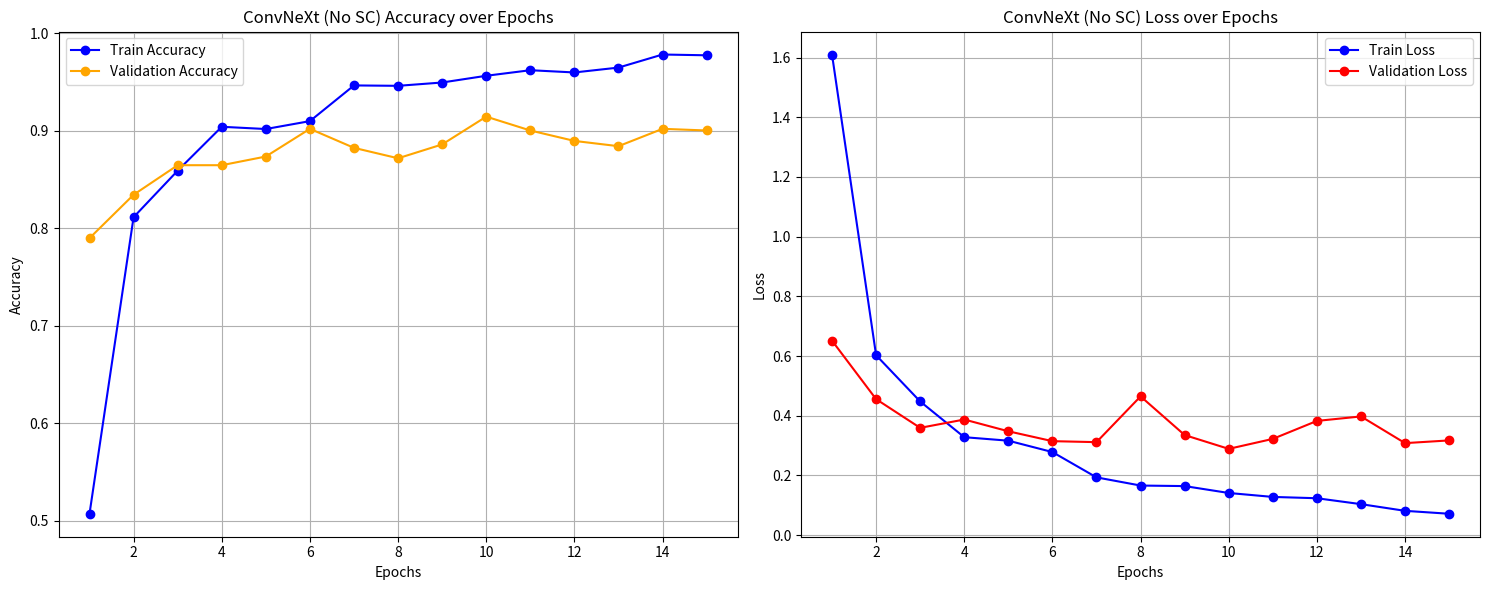

Recreate this plot in Python.
import matplotlib.pyplot as plt
import re
import os

# Data from train convnext.txt
log_content = """
Epoch 1/20 | Train Loss: 1.6102 Acc: 0.5074 | Val Loss: 0.6517 Acc: 0.7900
Epoch 2/20 | Train Loss: 0.6029 Acc: 0.8115 | Val Loss: 0.4558 Acc: 0.8345
Epoch 3/20 | Train Loss: 0.4480 Acc: 0.8592 | Val Loss: 0.3596 Acc: 0.8648
Epoch 4/20 | Train Loss: 0.3283 Acc: 0.9042 | Val Loss: 0.3875 Acc: 0.8648
Epoch 5/20 | Train Loss: 0.3166 Acc: 0.9019 | Val Loss: 0.3481 Acc: 0.8737
Epoch 6/20 | Train Loss: 0.2785 Acc: 0.9100 | Val Loss: 0.3150 Acc: 0.9021
Epoch 7/20 | Train Loss: 0.1937 Acc: 0.9466 | Val Loss: 0.3117 Acc: 0.8826
Epoch 8/20 | Train Loss: 0.1663 Acc: 0.9462 | Val Loss: 0.4650 Acc: 0.8719
Epoch 9/20 | Train Loss: 0.1645 Acc: 0.9496 | Val Loss: 0.3354 Acc: 0.8861
Epoch 10/20 | Train Loss: 0.1414 Acc: 0.9565 | Val Loss: 0.2892 Acc: 0.9146
Epoch 11/20 | Train Loss: 0.1282 Acc: 0.9622 | Val Loss: 0.3226 Acc: 0.9004
Epoch 12/20 | Train Loss: 0.1238 Acc: 0.9599 | Val Loss: 0.3828 Acc: 0.8897
Epoch 13/20 | Train Loss: 0.1040 Acc: 0.9649 | Val Loss: 0.3978 Acc: 0.8843
Epoch 14/20 | Train Loss: 0.0816 Acc: 0.9783 | Val Loss: 0.3084 Acc: 0.9021
Epoch 15/20 | Train Loss: 0.0718 Acc: 0.9775 | Val Loss: 0.3175 Acc: 0.9004
"""

epochs = []
train_loss = []
train_acc = []
val_loss = []
val_acc = []

# Parse the log content
for line in log_content.strip().split('\n'):
    match = re.search(r'Epoch (\d+)/20 \| Train Loss: ([\d.]+) Acc: ([\d.]+) \| Val Loss: ([\d.]+) Acc: ([\d.]+)', line)
    if match:
        epochs.append(int(match.group(1)))
        train_loss.append(float(match.group(2)))
        train_acc.append(float(match.group(3)))
        val_loss.append(float(match.group(4)))
        val_acc.append(float(match.group(5)))

# Create the plots
plt.figure(figsize=(15, 6))

# Accuracy Plot
plt.subplot(1, 2, 1)
plt.plot(epochs, train_acc, label='Train Accuracy', marker='o', color='blue')
plt.plot(epochs, val_acc, label='Validation Accuracy', marker='o', color='orange')
plt.title('ConvNeXt (No SC) Accuracy over Epochs')
plt.xlabel('Epochs')
plt.ylabel('Accuracy')
plt.legend()
plt.grid(True)

# Loss Plot
plt.subplot(1, 2, 2)
plt.plot(epochs, train_loss, label='Train Loss', marker='o', color='blue')
plt.plot(epochs, val_loss, label='Validation Loss', marker='o', color='red')
plt.title('ConvNeXt (No SC) Loss over Epochs')
plt.xlabel('Epochs')
plt.ylabel('Loss')
plt.legend()
plt.grid(True)

plt.tight_layout()
plt.savefig('convnext_training_curves_epoch20_generated.png')
print("Chart saved as convnext_training_curves_epoch20_generated.png")
